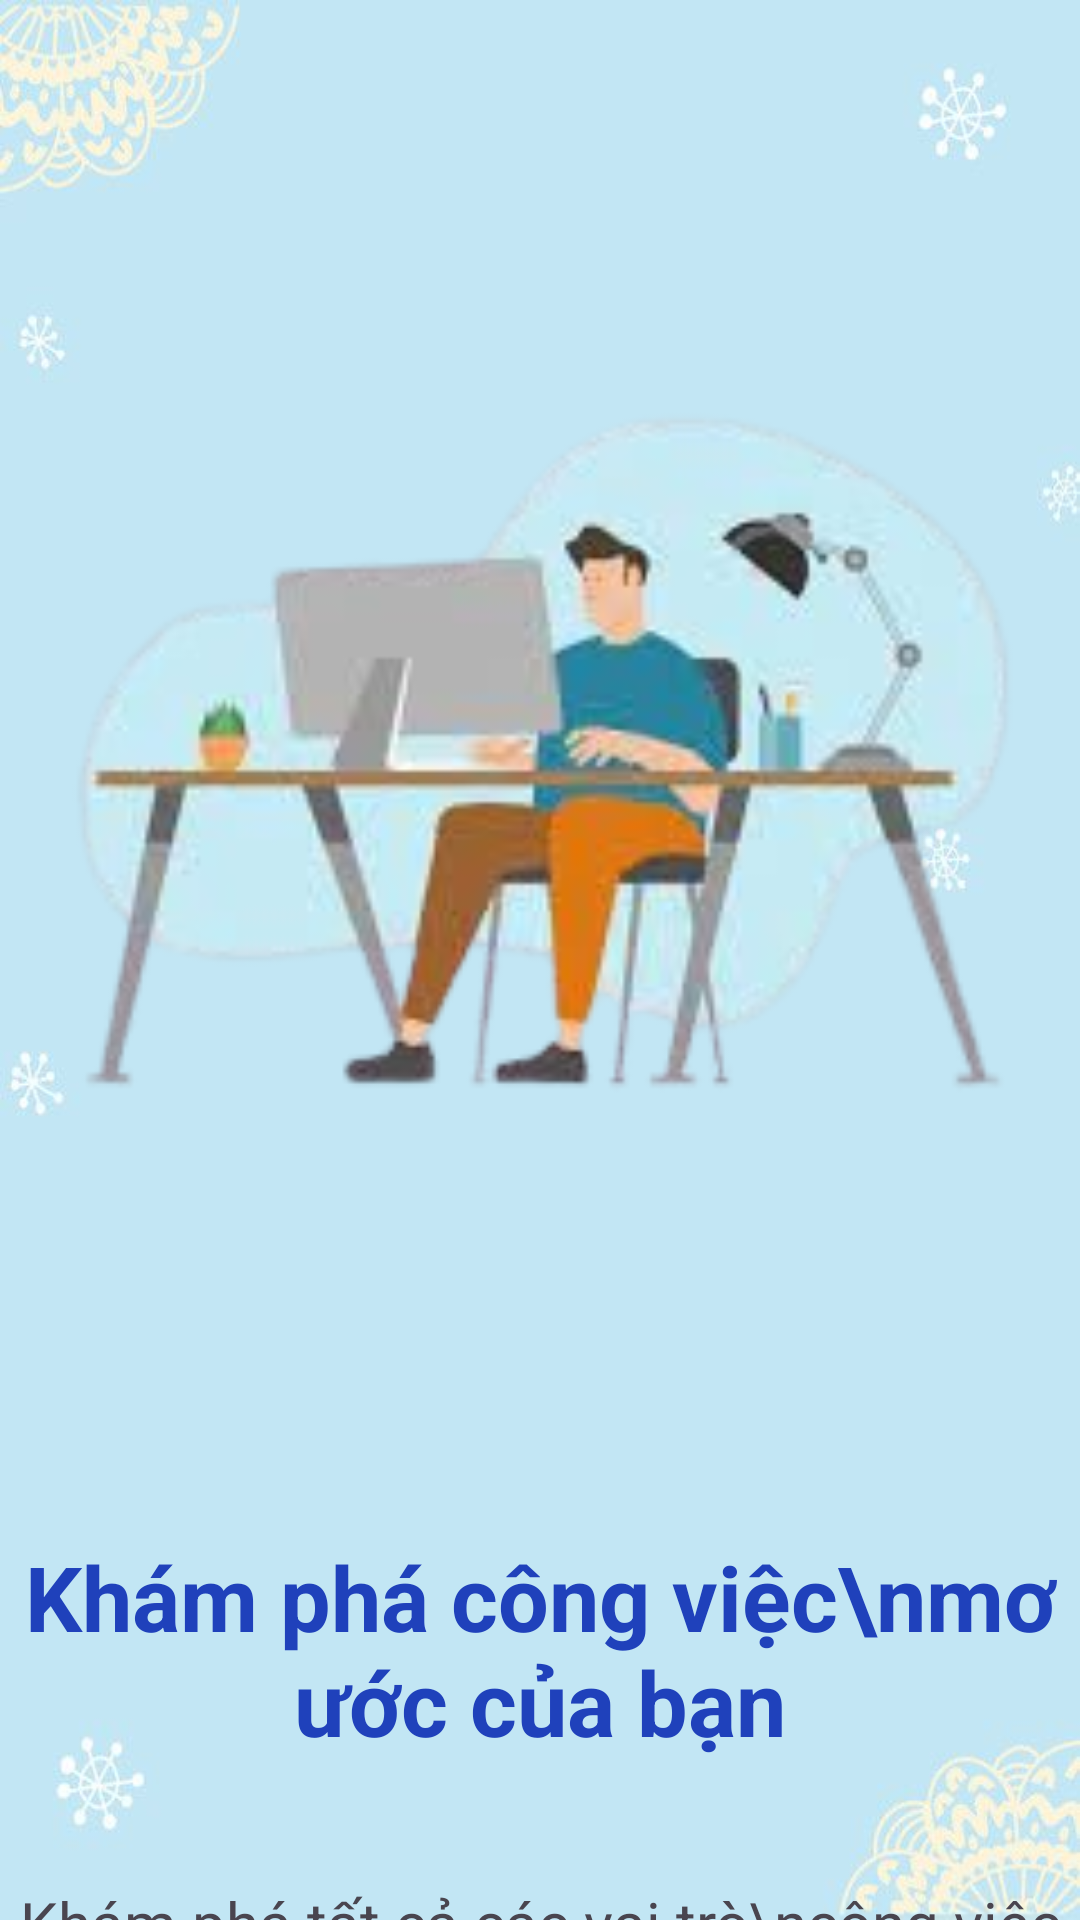

The Android layout XML behind this screen, and the referenced resources:
<!-- AndroidManifest.xml: application theme Theme.JobHub -->
<!-- res/layout/welcom_screen.xml -->
<?xml version="1.0" encoding="utf-8"?>
<androidx.constraintlayout.widget.ConstraintLayout xmlns:android="http://schemas.android.com/apk/res/android"
    xmlns:app="http://schemas.android.com/apk/res-auto"
    android:layout_width="match_parent"
    android:layout_height="match_parent"
    android:background="@drawable/welcome_background">

    <ImageView
        android:id="@+id/imageView"
        android:layout_width="400dp"
        android:layout_height="500dp"
        android:layout_marginTop="4dp"
        android:src="@drawable/job_man"
        app:layout_constraintEnd_toEndOf="parent"
        app:layout_constraintHorizontal_bias="0.454"
        app:layout_constraintStart_toStartOf="parent"
        app:layout_constraintTop_toTopOf="parent" />

    <TextView
        android:id="@+id/textView"
        android:layout_width="wrap_content"
        android:layout_height="wrap_content"
        android:layout_marginTop="8dp"
        android:text="Khám phá công việc\nmơ ước của bạn"
        android:textAlignment="center"
        android:textColor="#1F41BB"
        android:textSize="30sp"
        android:textStyle="bold"
        app:layout_constraintEnd_toEndOf="parent"
        app:layout_constraintHorizontal_bias="0.496"
        app:layout_constraintStart_toStartOf="parent"
        app:layout_constraintTop_toBottomOf="@+id/imageView" />

    <TextView
        android:id="@+id/textView2"
        android:layout_width="wrap_content"
        android:layout_height="wrap_content"
        android:layout_marginTop="40dp"
        android:text="Khám phá tất cả các vai trò\ncông việc hiện có dựa trên sở thích\nvà chuyên ngành của bạn."
        android:textAlignment="center"
        android:textSize="20sp"
        app:layout_constraintEnd_toEndOf="@+id/textView"
        app:layout_constraintHorizontal_bias="0.487"
        app:layout_constraintStart_toStartOf="@+id/textView"
        app:layout_constraintTop_toBottomOf="@+id/textView" />

    <Button
        android:id="@+id/btnLogin"
        android:layout_width="140dp"
        android:layout_height="wrap_content"
        android:layout_marginTop="76dp"
        android:background="@drawable/rounded_button"
        android:text="Đăng nhập"
        android:textColor="@color/white"
        android:textSize="18sp"
        app:layout_constraintEnd_toStartOf="@+id/btnRegister"
        app:layout_constraintHorizontal_bias="0.549"
        app:layout_constraintStart_toStartOf="parent"
        app:layout_constraintTop_toBottomOf="@+id/textView2" />

    <Button
        android:id="@+id/btnRegister"
        android:layout_width="140dp"
        android:layout_height="wrap_content"
        android:layout_marginTop="76dp"
        android:layout_marginEnd="48dp"
        android:background="@drawable/rounded_button"
        android:text="Đăng ký"
        android:textColor="@color/white"
        android:textSize="18sp"
        app:layout_constraintEnd_toEndOf="parent"
        app:layout_constraintTop_toBottomOf="@+id/textView2" />

</androidx.constraintlayout.widget.ConstraintLayout>
<!-- resources referenced by this layout -->
<resources>
  <color name="white">#FFFFFF</color>
  <!-- drawable job_man: png bitmap (drawable, 52567 bytes) -->
  <!-- drawable rounded_button (drawable) -->
  <?xml version="1.0" encoding="utf-8"?>
  <selector xmlns:android="http://schemas.android.com/apk/res/android">
      <item android:state_pressed="true">
          <shape android:shape="rectangle">
              <corners android:radius="20dp" />
              <solid android:color="#0E2A91"/>
          </shape>
      </item>
  
      <item>
          <shape android:shape="rectangle">
              <corners android:radius="20dp" />
              <solid android:color="#1F41BB"/>
          </shape>
      </item>
  </selector>
  <!-- drawable welcome_background: png bitmap (drawable, 80983 bytes) -->
  <style name="Theme.JobHub" parent="android:Theme.Material.Light.NoActionBar" />
</resources>
